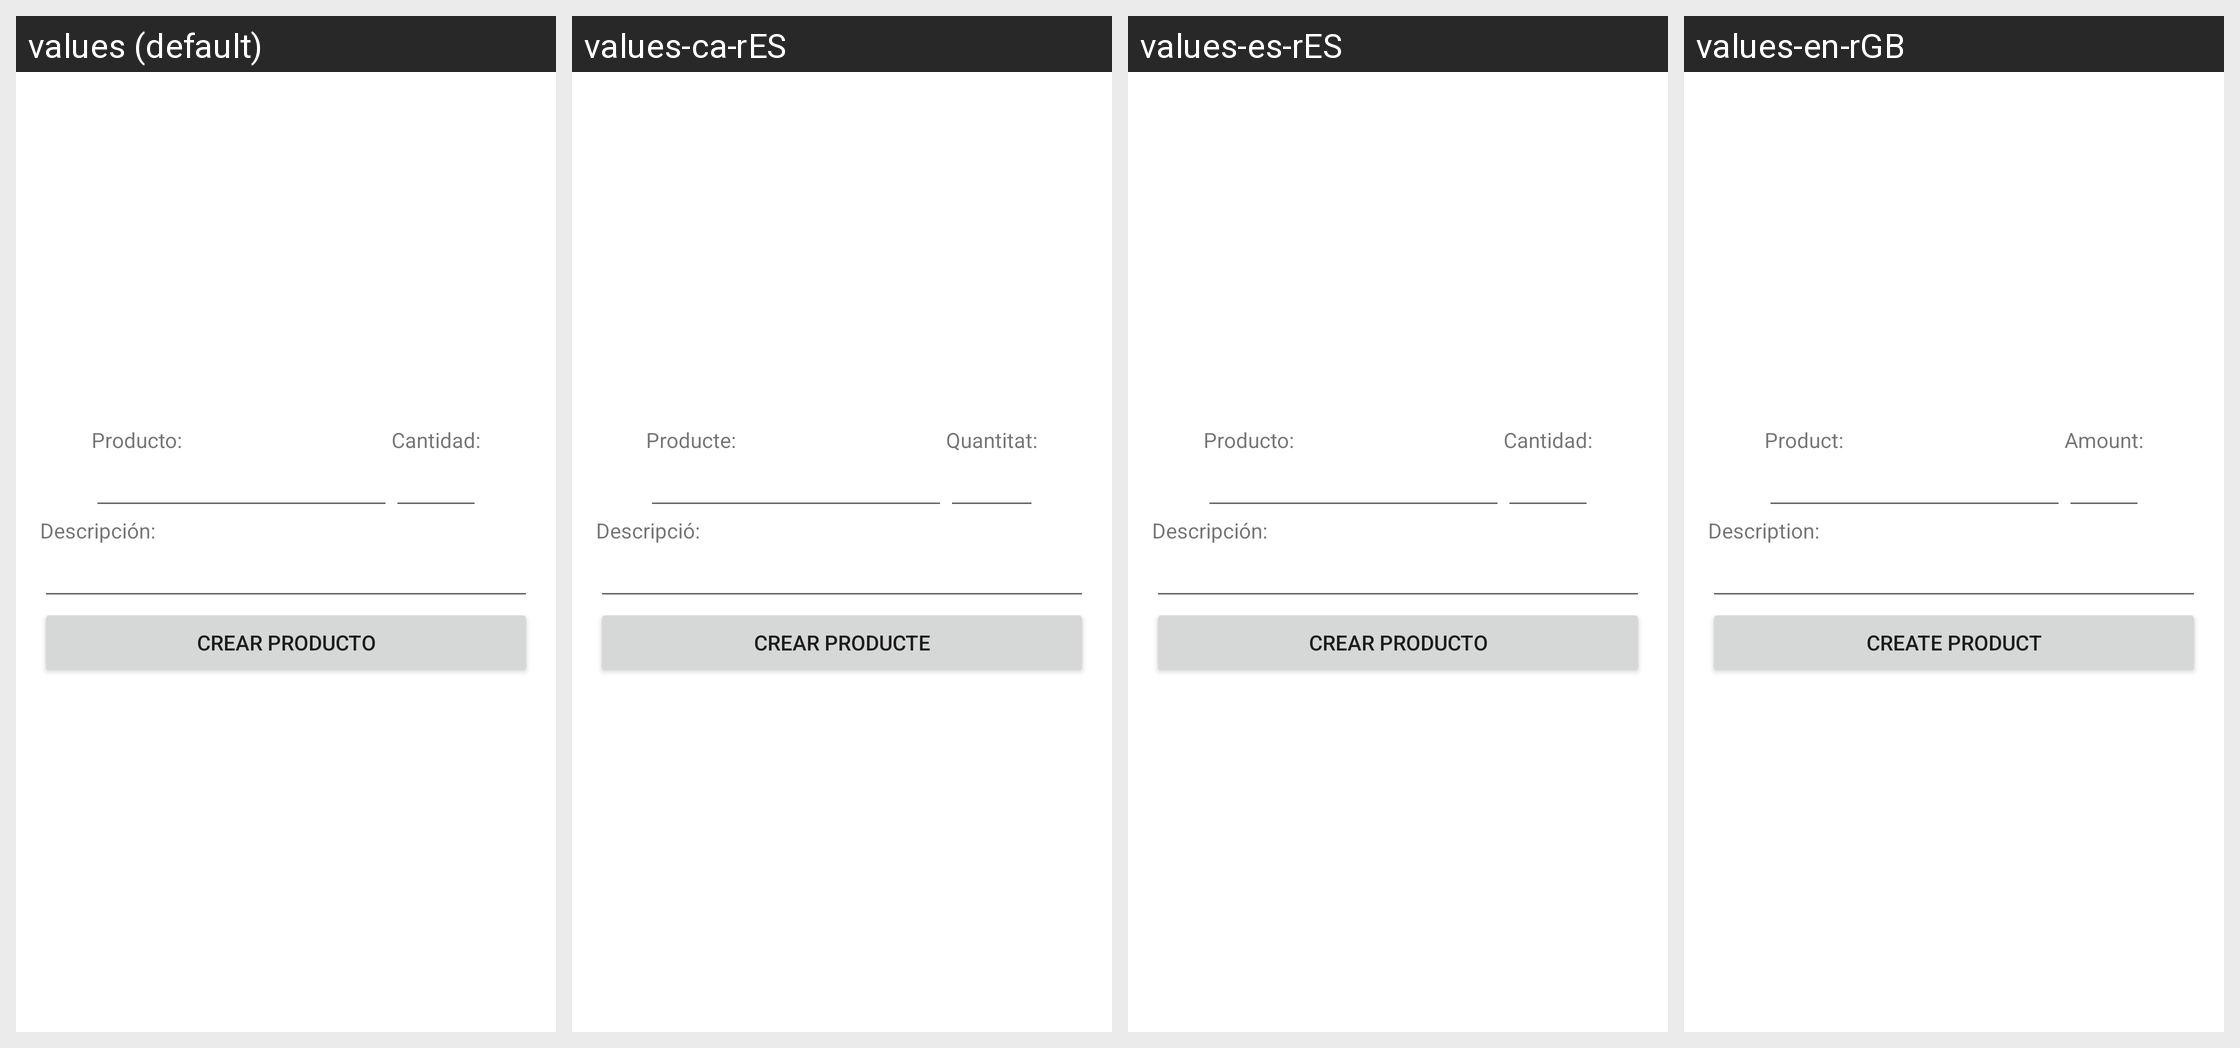

Translations of the strings shown on this Android screen, per locale in the grid:
Android screen res/layout/formulario_almacen.xml rendered under 4 locales, left to right: values (default), values-ca-rES, values-es-rES, values-en-rGB. Device: Nexus 5 (rendered at 1080×1920; each locale shown at half size, 540×960, under a caption strip naming it); theme Theme.IncidenciasPalmeres.
Strings drawn on this screen, with the default value and each locale's value (text and hints the layout hard-codes, and strings that could not be matched under every locale, appear in the picture but are not listed):

producto
  values: Producto:
  values-ca-rES: Producte:
  values-es-rES: Producto:
  values-en-rGB: Product:

cantidad
  values: Cantidad:
  values-ca-rES: Quantitat:
  values-es-rES: Cantidad:
  values-en-rGB: Amount:

desc
  values: Descripción:
  values-ca-rES: Descripció:
  values-es-rES: Descripción:
  values-en-rGB: Description:

createproduct
  values: Crear producto
  values-ca-rES: Crear producte
  values-es-rES: Crear producto
  values-en-rGB: create product
